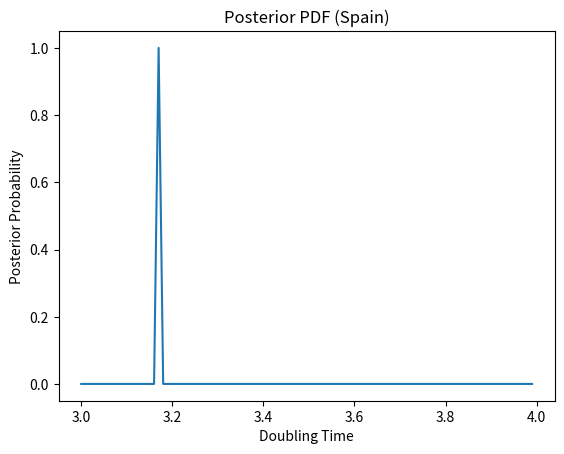

Python code for this plot:
import matplotlib.pyplot as plt
import numpy as np
import math

# Data obtained from the WHO daily situation reports
canada = [15, 20, 24, 27, 30, 34, 37, 54, 60, 66, 77, 95, 110, 142, 198, 252, 341, 441, 598, 727, 873, 1087, 1328, 1470, 2091, 2792, 3409, 4043, 4757, 5655, 6320, 7448, 8612, 9731, 11283, 12375] # feb 28
usa = [50, 57, 63, 68, 75, 100, 124, 158, 221, 319, 435, 541, 704, 994, 1301, 1695, 2247, 2943, 3680, 4663, 6411, 9259, 13789, 19383, 24207, 33592, 43781, 54856, 68211, 85435, 104126, 123578, 143491, 163788, 188530, 215003, 244877, 277161] # feb 26
germany = [16, 18, 26, 48, 74, 79, 130, 165, 203, 262, 545, 670, 800, 1040, 1224, 1565, 1966, 2745, 3675, 4599, 5813, 7272, 9367, 12327, 15320, 19848, 22364, 24873, 29056, 32991, 37323, 43938, 50871, 57695, 62435, 66885, 71808, 77981, 84794, 91159] # feb 24
france = [12, 14, 18, 38, 57, 100, 130, 191, 212, 285, 423, 653, 949, 1209, 1412, 1784, 2281, 2876, 3661, 4499, 5423, 6633, 7730, 9134, 10995, 12612, 14459, 16018, 19856, 22304, 25233, 29155, 32964, 37575, 40174, 44550, 52128, 56989, 59105, 82165] # feb 24
italy = [4, 21, 79, 157, 229, 323, 470, 655, 889, 1128, 1701, 2036, 2502, 3089, 3858, 4636, 5883, 7375, 9172, 10149, 12462, 15113, 17660, 21157, 24747, 27980, 31506, 35713, 41035, 47021, 53578, 59138, 63927, 69176, 74386, 80589, 86498, 92472, 97689, 101739, 105792, 110574, 115242, 119827] # feb 20
uk = [16, 20, 23, 36, 39, 51, 89, 118, 167, 210, 277, 323, 373, 460, 594, 802, 1144, 1395, 1547, 1954, 2630, 3277, 3983, 5018, 5683, 6650, 8077, 9529, 11658, 14543, 17089, 19522, 22141, 25150, 29474, 33718, 38168] # feb 28
spain = [3, 9, 13, 25, 33, 58, 84, 114, 151, 228, 282, 401, 525, 674, 1231, 1695, 2277, 3146, 4231, 6391, 7988, 9942, 11826, 14769, 18077, 21571, 25496, 28768, 35136, 42058, 49515, 57786, 65719, 73235, 80110, 87956, 95923, 104118, 112065, 119199] # feb 24

countries = [canada,usa,germany,france,italy,uk,spain]
populations = [37.59, 327.2, 82.79, 66.99, 60.48, 66.44, 46.66] # in 100 millions

HA = np.arange(1,11,0.05)
HT = np.arange(3,4,0.01)

jPDF = np.zeros((len(countries),len(HA),len(HT)))
postPDF = np.zeros((len(countries),len(HT)))
modeA = np.zeros((len(countries)))
modeT = np.zeros((len(countries)))
rangeT = np.zeros((len(countries),2))

for c in range(len(countries)):
    #### change data to country of interest
    data = np.around(np.diff(countries[c])/(populations[c]/100))
    day = np.arange(len(data))
    
    # Q2
    logL = np.zeros((len(HA),len(HT)))
    normL = np.zeros((len(HA),len(HT)))
    
    logfac = lambda x: (x - 1.5) * math.log(x - 1) - (x - 1) + 0.5 * math.log(2*math.pi) + 1.0/(12*(x-1)) if x else 0
    for i in range(len(HA)):
        for j in range(len(HT)):
            A = round(HA[i],2)
            T = round(HT[j],2)
            lambdas = [A*(2**(t/T)) for t in day]
            logL[i,j] = np.sum([(-lambdas[x]+data[x]*math.log(lambdas[x])-logfac(data[x])) for x in range(len(lambdas))])
    
    for i in range(len(HA)):
        for j in range(len(HT)):
            normL[i,j] = math.exp(logL[i,j]-logL.max())
    
    jPDF[c,:,:] = normL/normL.sum() # uniform priors
    modeIdx = np.where(jPDF[c,:,:]==np.max(jPDF[c,:,:]))
    modeA[c] = HA[modeIdx[0]]
    modeT[c] = HT[modeIdx[1]]
    postPDF[c,:] = list(np.sum(jPDF[c,:,:],axis=0))
    
    sort = sorted(postPDF[c,:],reverse=True)
    x = 0
    idx = [None]*len(HT)
    i = 0
    
    while x < 0.95:
        x = x + sort[i]
        idx[i] = HT[np.where(postPDF[c,:]==sort[i])]
        i += 1
    
    idx = [x for x in idx if x is not None]
    rangeT[c,0] = min(idx)
    rangeT[c,1] = max(idx) # this is the 95% confidence interval for T

plt.axes(title='Posterior PDF (Spain)',xlabel='Doubling Time',ylabel='Posterior Probability')
plt.plot(HT,postPDF[c,:])